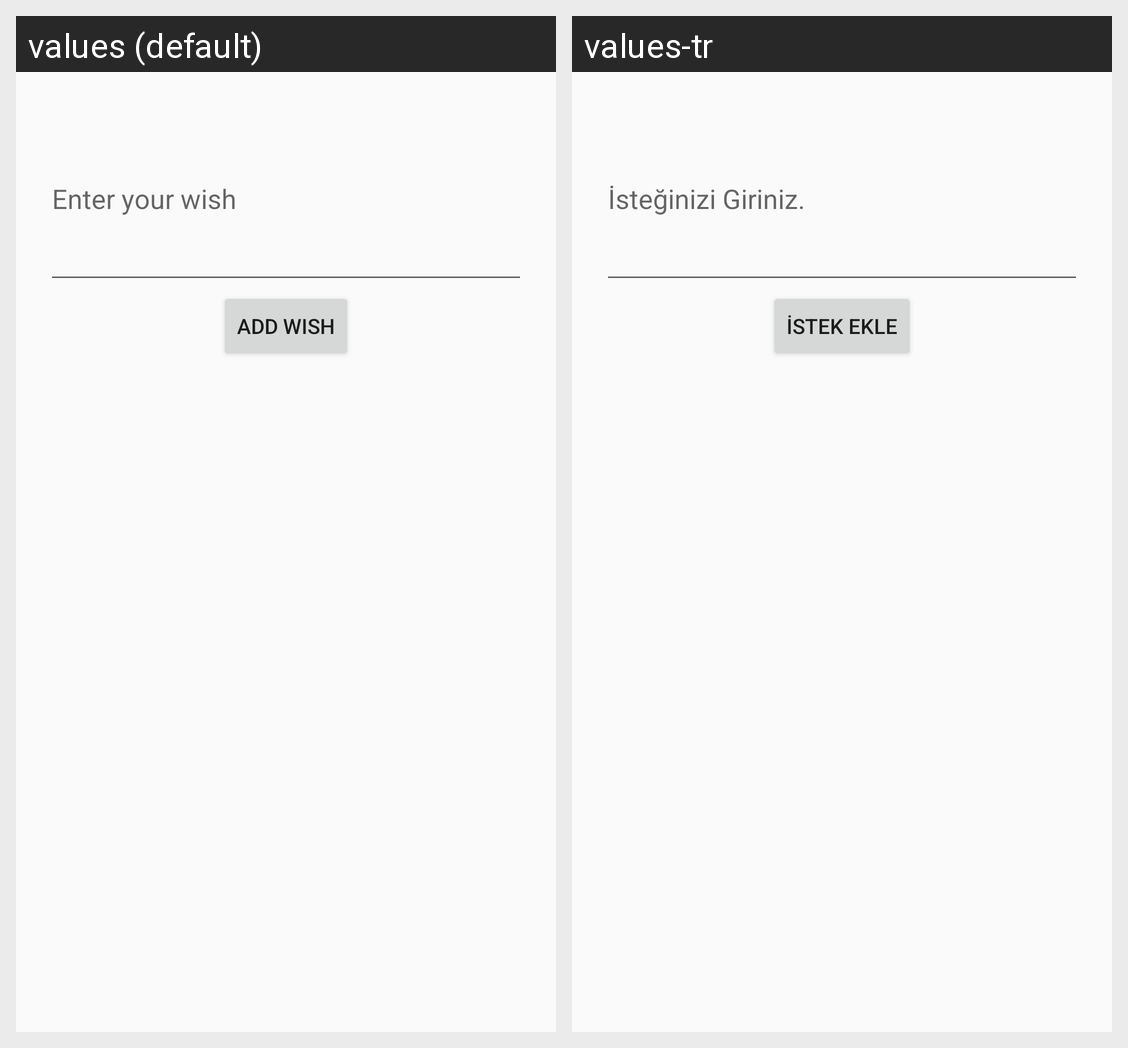

The same Android screen rendered under two of its app's locales, left to right. List the strings drawn on it with the default value and each locale's translation.
Android screen res/layout/activity_add_wish.xml rendered under 2 locales, left to right: values (default), values-tr. Device: Nexus 5 (rendered at 1080×1920; each locale shown at half size, 540×960, under a caption strip naming it); theme AppTheme.
Strings drawn on this screen, with the default value and each locale's value (text and hints the layout hard-codes, and strings that could not be matched under every locale, appear in the picture but are not listed):

enter_desc
  values: Enter your wish
  values-tr: İsteğinizi Giriniz.

add_record
  values: ADD WISH
  values-tr: İstek Ekle
